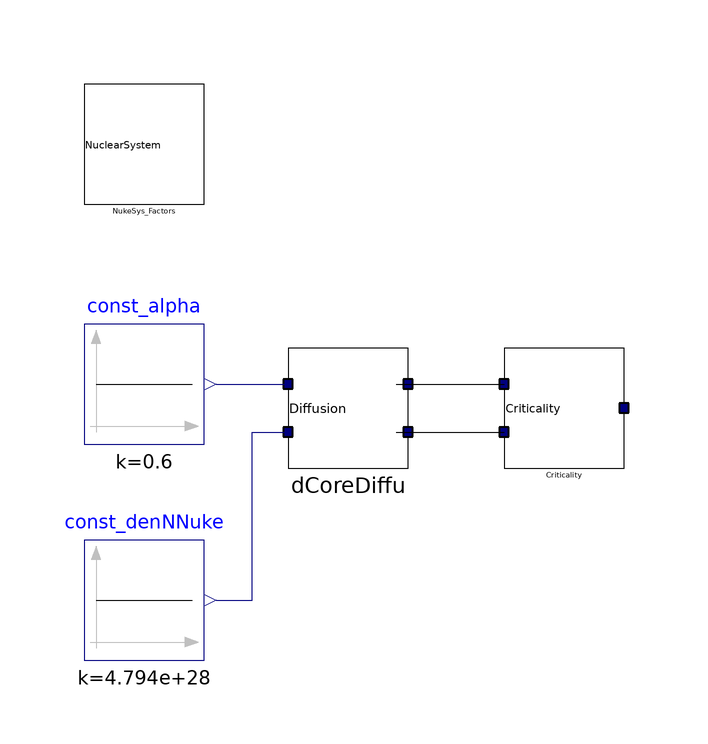

Above is the diagram view of the following Modelica model: its components placed by their Placement annotations and its connect equations drawn as lines.

model CritCndi_Bare_ExtrFastFission_ex01
  extends Modelica.Icons.Example;
  Constants.Factor NukeSys_Factors annotation(
    Placement(transformation(origin = {-58, 64}, extent = {{-10, -10}, {10, 10}})));
  Modelica.Blocks.Sources.Constant const_alpha(k = 0.6) annotation(
    Placement(transformation(origin = {-58, 24}, extent = {{-10, -10}, {10, 10}})));
  Modelica.Blocks.Sources.Constant const_denNNuke(k = 4.794*10^22*10^6) annotation(
    Placement(transformation(origin = {-58, -12}, extent = {{-10, -10}, {10, 10}})));
  Components.ExtremeFastFission.dCoreDiffusionRelation_00 dCoreDiffu annotation(
    Placement(transformation(origin = {-24, 20}, extent = {{-10, -10}, {10, 10}})));
  Components.ExtremeFastFission.CriticalityBareCore_00 Criticality annotation(
    Placement(transformation(origin = {12, 20}, extent = {{-10, -10}, {10, 10}})));
equation
  connect(dCoreDiffu.port_lambdaCoreTrans, Criticality.port_lambdaCoreTrans) annotation(
    Line(points = {{-16, 24}, {2, 24}}));
  connect(dCoreDiffu.port_dCore, Criticality.port_dCore) annotation(
    Line(points = {{-16, 16}, {2, 16}}));
  connect(const_alpha.y, dCoreDiffu.port_alpha) annotation(
    Line(points = {{-46, 24}, {-34, 24}}, color = {0, 0, 127}));
  connect(const_denNNuke.y, dCoreDiffu.port_denNNuke) annotation(
    Line(points = {{-46, -12}, {-40, -12}, {-40, 16}, {-34, 16}}, color = {0, 0, 127}));
  connect(dCoreDiffu.port_lambdaCoreTrans, Criticality.port_lambdaCoreTrans) annotation(
    Line(points = {{-14, 24}, {2, 24}}));
  connect(dCoreDiffu.port_dCore, Criticality.port_dCore) annotation(
    Line(points = {{-14, 16}, {2, 16}}));
  annotation(
    experiment(StartTime = 0, StopTime = 1, Tolerance = 1e-06, Interval = 0.01));
end CritCndi_Bare_ExtrFastFission_ex01;